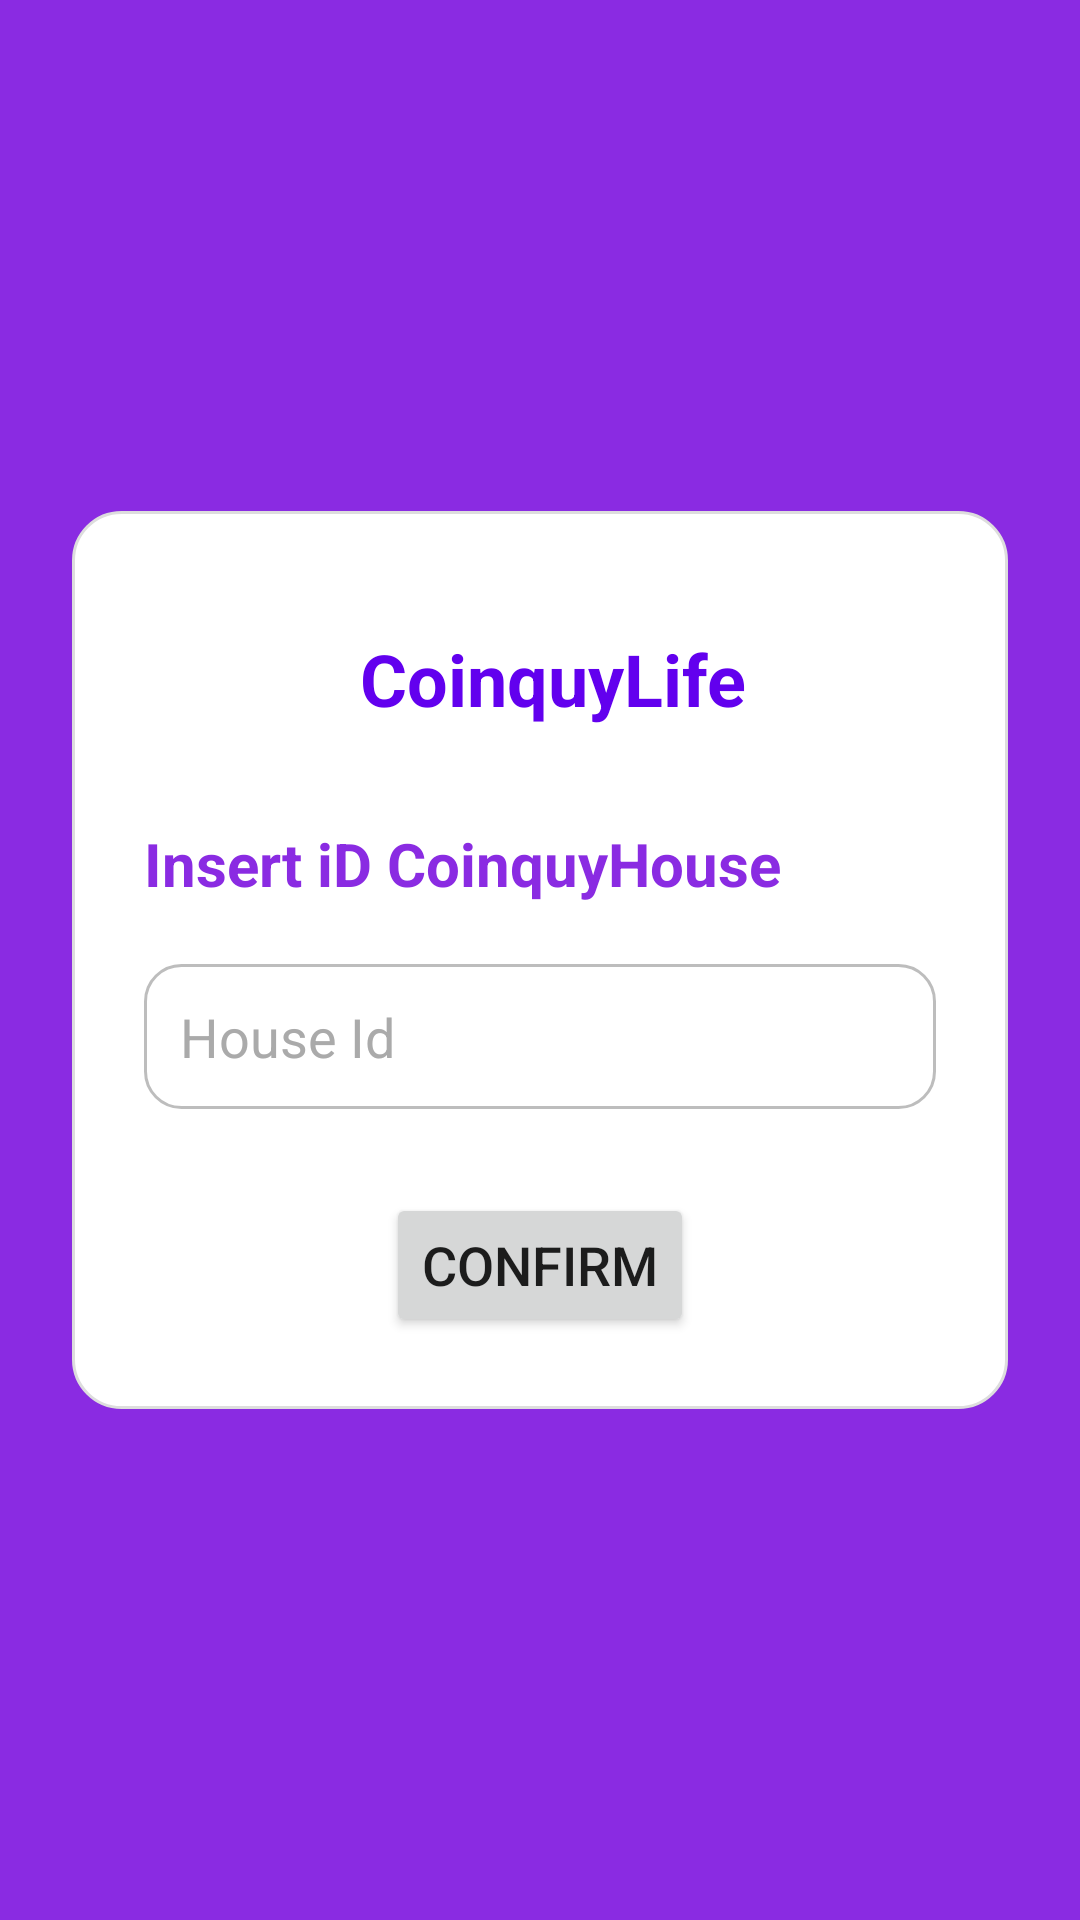

Layout XML and referenced resources for this Android screen:
<!-- AndroidManifest.xml: application theme Theme.CoinquyLifeJava -->
<!-- res/layout/fragment_existing_house.xml -->
<?xml version="1.0" encoding="utf-8"?>
<androidx.constraintlayout.widget.ConstraintLayout
    xmlns:android="http://schemas.android.com/apk/res/android"
    xmlns:app="http://schemas.android.com/apk/res-auto"
    android:layout_width="match_parent"
    android:layout_height="match_parent"
    android:padding="24dp"
    android:background="#8A2BE2">

    <androidx.constraintlayout.widget.ConstraintLayout
        android:id="@+id/container"
        android:layout_width="0dp"
        android:layout_height="wrap_content"
        android:background="@drawable/rounded_container"
        android:padding="24dp"
        app:layout_constraintTop_toTopOf="parent"
        app:layout_constraintBottom_toBottomOf="parent"
        app:layout_constraintStart_toStartOf="parent"
        app:layout_constraintEnd_toEndOf="parent"
        app:layout_constraintWidth_max="400dp">

        <LinearLayout
            android:id="@+id/logoContainer"
            android:layout_width="0dp"
            android:layout_height="wrap_content"
            android:orientation="horizontal"
            android:gravity="center_vertical"
            app:layout_constraintTop_toTopOf="parent"
            app:layout_constraintStart_toStartOf="parent"
            app:layout_constraintEnd_toEndOf="parent"
            android:layout_marginBottom="16dp">

            <ImageView
                android:layout_width="64dp"
                android:layout_height="64dp"
                android:layout_marginEnd="8dp"
                android:contentDescription="@string/login_icon_description"
                android:src="@drawable/logo_lucia_blu"
                app:tint="#6200EE" />

            <TextView
                android:layout_width="wrap_content"
                android:layout_height="wrap_content"
                android:text="@string/coinquylife"
                android:textColor="#6200EE"
                android:textSize="24sp"
                android:textStyle="bold" />
        </LinearLayout>

        <TextView
            android:id="@+id/tvInsertHouseIDLabel"
            android:layout_width="0dp"
            android:layout_height="wrap_content"
            android:text="@string/inserisci_id_della_casa"
            android:textColor="#8A2BE2"
            android:textSize="20sp"
            android:textStyle="bold"
            android:layout_marginTop="16dp"
            app:layout_constraintTop_toBottomOf="@id/logoContainer"
            app:layout_constraintStart_toStartOf="parent"
            app:layout_constraintEnd_toEndOf="parent" />

        <EditText
            android:id="@+id/etHouseID"
            android:layout_width="0dp"
            android:layout_height="wrap_content"
            android:layout_marginTop="20dp"
            android:hint="@string/id_house"
            android:inputType="text"
            android:padding="12dp"
            android:background="@drawable/round_edittext"
            android:textSize="18sp"
            android:textColor="@android:color/black"
            android:textColorHint="#AAAAAA"
            app:layout_constraintTop_toBottomOf="@id/tvInsertHouseIDLabel"
            app:layout_constraintStart_toStartOf="parent"
            app:layout_constraintEnd_toEndOf="parent" />

        <Button
            android:id="@+id/btnConfirmHouseID"
            android:layout_width="wrap_content"
            android:layout_height="wrap_content"
            android:layout_marginTop="28dp"
            android:text="@string/Confirm"
            android:textSize="18sp"
            app:layout_constraintTop_toBottomOf="@id/etHouseID"
            app:layout_constraintStart_toStartOf="parent"
            app:layout_constraintEnd_toEndOf="parent" />

    </androidx.constraintlayout.widget.ConstraintLayout>

</androidx.constraintlayout.widget.ConstraintLayout>
<!-- resources referenced by this layout -->
<resources>
  <!-- drawable round_edittext (drawable) -->
  <?xml version="1.0" encoding="utf-8"?>
  <selector xmlns:android="http://schemas.android.com/apk/res/android">
  
      
      <item android:state_focused="true">
          <shape android:shape="rectangle">
              <solid android:color="@android:color/white" />
              <corners android:radius="12dp" />
              <stroke android:width="2dp" android:color="#6200EE" />
          </shape>
      </item>
  
      
      <item>
          <shape android:shape="rectangle">
              <solid android:color="@android:color/white" />
              <corners android:radius="12dp" />
              <stroke android:width="1dp" android:color="#BDBDBD" />
          </shape>
      </item>
  
  </selector>
  <!-- drawable rounded_container (drawable) -->
  <?xml version="1.0" encoding="utf-8"?>
  <shape xmlns:android="http://schemas.android.com/apk/res/android"
      android:shape="rectangle">
  
      <solid android:color="@android:color/white" />
  
      <corners android:radius="16dp" />
  
      <padding
          android:left="8dp"
          android:top="8dp"
          android:right="8dp"
          android:bottom="8dp" />
  
      <stroke
          android:width="1dp"
          android:color="#DDDDDD" /> 
  
  </shape>
  <string name="Confirm">Confirm</string>
  <string name="coinquylife">CoinquyLife</string>
  <string name="id_house">House Id</string>
  <string name="inserisci_id_della_casa">Insert iD CoinquyHouse</string>
  <string name="login_icon_description">login icon app</string>
  <style name="Theme.CoinquyLifeJava" parent="Theme.MaterialComponents.DayNight.DarkActionBar">
          
          <item name="colorPrimary">@color/purple_500</item>
          <item name="colorPrimaryVariant">@color/purple_700</item>
          <item name="colorOnPrimary">@color/white</item>
          
          <item name="colorSecondary">@color/teal_200</item>
          <item name="colorSecondaryVariant">@color/teal_700</item>
          <item name="colorOnSecondary">@color/black</item>
          
          <item name="android:statusBarColor">?attr/colorPrimaryVariant</item>
          
      </style>
  <!-- not gathered from this repository: default colours our renderer supplied (Android Studio template values) -->
  <color name="purple_500">#FF6200EE</color>
  <color name="purple_700">#FF3700B3</color>
  <color name="teal_200">#FF03DAC5</color>
  <color name="teal_700">#FF018786</color>
  <color name="black">#FF000000</color>
  <color name="white">#FFFFFFFF</color>
</resources>
